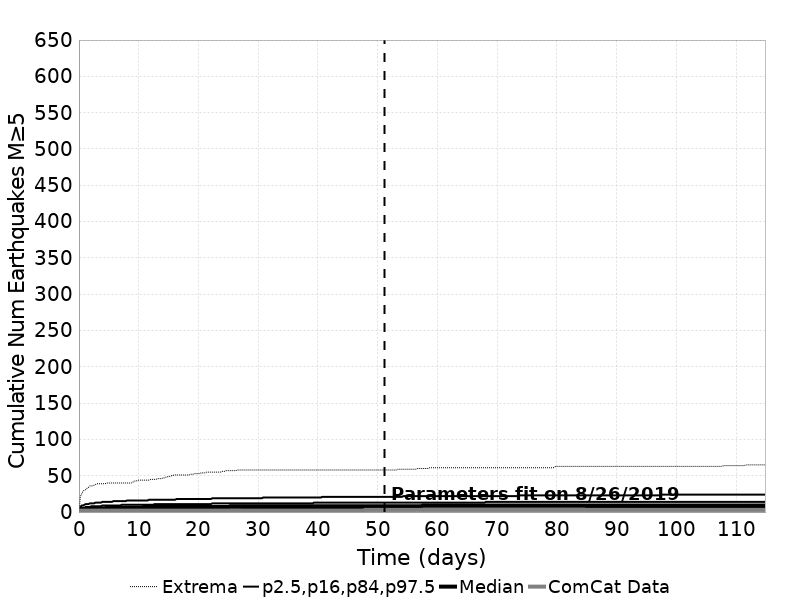

Source data for this figure (header and first rows):
Time (days), ComCat Data, Simulation Mean, Simulation Median, Simulation Mode, Simulation Minimum, Simulation Maximum, 2.5 %-ile, 16 %-ile, 84 %-ile, 97.5 %-ile
0.0, 0.0, 0.0, 0.0, 0.0, 0.0, 0.0, 0.0, 0.0, 0.0, 0.0
0.2301, 2.0, 2.904, 3.0, 2.0, 0.0, 21.0, 0.0, 1.0, 5.0, 7.0
0.4602, 2.0, 3.543, 3.0, 3.0, 0.0, 25.0, 0.0, 1.0, 6.0, 9.0
0.6903, 2.0, 3.94, 4.0, 3.0, 0.0, 29.0, 0.0, 2.0, 6.0, 9.0
0.9204, 2.0, 4.234, 4.0, 3.0, 0.0, 30.0, 0.0, 2.0, 6.0, 10.0
1.151, 2.0, 4.466, 4.0, 4.0, 0.0, 31.0, 1.0, 2.0, 7.0, 11.0
1.381, 2.0, 4.658, 4.0, 4.0, 0.0, 33.0, 1.0, 2.0, 7.0, 11.0
1.611, 2.0, 4.827, 4.0, 4.0, 0.0, 34.0, 1.0, 2.0, 7.0, 11.0
1.841, 2.0, 4.974, 5.0, 4.0, 0.0, 36.0, 1.0, 2.0, 7.0, 12.0
2.071, 2.0, 5.105, 5.0, 4.0, 0.0, 36.0, 1.0, 2.0, 8.0, 12.0
2.301, 2.0, 5.225, 5.0, 4.0, 0.0, 36.0, 1.0, 3.0, 8.0, 12.0
2.531, 2.0, 5.334, 5.0, 4.0, 0.0, 37.0, 1.0, 3.0, 8.0, 12.0
2.761, 2.0, 5.433, 5.0, 4.0, 0.0, 38.0, 1.0, 3.0, 8.0, 13.0
2.991, 2.0, 5.525, 5.0, 4.0, 0.0, 39.0, 1.0, 3.0, 8.0, 13.0
3.221, 2.0, 5.612, 5.0, 4.0, 0.0, 39.0, 1.0, 3.0, 8.0, 13.0
3.452, 2.0, 5.692, 5.0, 4.0, 0.0, 39.0, 1.0, 3.0, 8.0, 13.0
3.682, 2.0, 5.768, 5.0, 5.0, 0.0, 39.0, 1.0, 3.0, 8.0, 13.0
3.912, 2.0, 5.84, 5.0, 5.0, 0.0, 39.0, 1.0, 3.0, 9.0, 14.0
4.142, 2.0, 5.908, 5.0, 5.0, 0.0, 39.0, 1.0, 3.0, 9.0, 14.0
4.372, 2.0, 5.975, 5.0, 5.0, 0.0, 39.0, 1.0, 3.0, 9.0, 14.0
4.602, 2.0, 6.038, 6.0, 5.0, 0.0, 40.0, 1.0, 3.0, 9.0, 14.0
4.832, 2.0, 6.097, 6.0, 5.0, 0.0, 40.0, 1.0, 3.0, 9.0, 14.0
5.062, 2.0, 6.155, 6.0, 5.0, 0.0, 40.0, 1.0, 3.0, 9.0, 14.0
5.292, 2.0, 6.208, 6.0, 5.0, 0.0, 40.0, 1.0, 3.0, 9.0, 14.0
5.522, 2.0, 6.261, 6.0, 5.0, 0.0, 40.0, 1.0, 3.0, 9.0, 14.0
5.753, 2.0, 6.312, 6.0, 5.0, 0.0, 40.0, 1.0, 3.0, 9.0, 15.0
5.983, 2.0, 6.361, 6.0, 5.0, 0.0, 40.0, 1.0, 3.0, 9.0, 15.0
6.213, 2.0, 6.408, 6.0, 5.0, 0.0, 40.0, 1.0, 3.0, 9.0, 15.0
6.443, 2.0, 6.454, 6.0, 5.0, 0.0, 40.0, 1.0, 3.0, 9.0, 15.0
6.673, 2.0, 6.497, 6.0, 5.0, 0.0, 40.0, 1.0, 3.0, 9.0, 15.0
6.903, 2.0, 6.539, 6.0, 5.0, 0.0, 40.0, 1.0, 3.0, 9.0, 15.0
7.133, 2.0, 6.578, 6.0, 5.0, 0.0, 40.0, 1.0, 3.0, 10.0, 15.0
7.363, 2.0, 6.617, 6.0, 5.0, 0.0, 40.0, 1.0, 3.0, 10.0, 15.0
7.593, 2.0, 6.656, 6.0, 5.0, 0.0, 40.0, 2.0, 3.0, 10.0, 15.0
7.824, 2.0, 6.694, 6.0, 5.0, 0.0, 40.0, 2.0, 3.0, 10.0, 15.0
8.054, 2.0, 6.73, 6.0, 5.0, 0.0, 40.0, 2.0, 3.0, 10.0, 16.0
8.284, 2.0, 6.765, 6.0, 5.0, 0.0, 40.0, 2.0, 4.0, 10.0, 16.0
8.514, 2.0, 6.799, 6.0, 5.0, 0.0, 40.0, 2.0, 4.0, 10.0, 16.0
8.744, 2.0, 6.831, 6.0, 5.0, 0.0, 40.0, 2.0, 4.0, 10.0, 16.0
8.974, 2.0, 6.864, 6.0, 5.0, 0.0, 41.0, 2.0, 4.0, 10.0, 16.0
9.204, 2.0, 6.896, 6.0, 5.0, 0.0, 42.0, 2.0, 4.0, 10.0, 16.0
9.434, 2.0, 6.926, 6.0, 6.0, 0.0, 43.0, 2.0, 4.0, 10.0, 16.0
9.664, 2.0, 6.956, 6.0, 6.0, 0.0, 43.0, 2.0, 4.0, 10.0, 16.0
9.894, 2.0, 6.987, 6.0, 6.0, 0.0, 44.0, 2.0, 4.0, 10.0, 16.0
10.12, 2.0, 7.015, 6.0, 6.0, 0.0, 44.0, 2.0, 4.0, 10.0, 16.0
10.35, 2.0, 7.044, 6.0, 6.0, 0.0, 44.0, 2.0, 4.0, 10.0, 16.0
10.58, 2.0, 7.071, 6.0, 6.0, 0.0, 44.0, 2.0, 4.0, 10.0, 16.0
10.81, 2.0, 7.099, 7.0, 6.0, 0.0, 44.0, 2.0, 4.0, 10.0, 16.0
11.04, 2.0, 7.125, 7.0, 6.0, 0.0, 44.0, 2.0, 4.0, 10.0, 16.0
11.28, 2.0, 7.152, 7.0, 6.0, 0.0, 44.0, 2.0, 4.0, 10.0, 16.0
11.51, 2.0, 7.178, 7.0, 6.0, 0.0, 44.0, 2.0, 4.0, 10.0, 16.0
11.74, 2.0, 7.203, 7.0, 6.0, 0.0, 44.0, 2.0, 4.0, 10.0, 17.0
11.97, 2.0, 7.227, 7.0, 6.0, 0.0, 45.0, 2.0, 4.0, 10.0, 17.0
12.2, 2.0, 7.251, 7.0, 6.0, 0.0, 45.0, 2.0, 4.0, 10.0, 17.0
12.43, 2.0, 7.275, 7.0, 6.0, 0.0, 45.0, 2.0, 4.0, 10.0, 17.0
12.66, 2.0, 7.3, 7.0, 6.0, 0.0, 45.0, 2.0, 4.0, 11.0, 17.0
12.89, 2.0, 7.324, 7.0, 6.0, 0.0, 45.0, 2.0, 4.0, 11.0, 17.0
13.12, 2.0, 7.346, 7.0, 6.0, 0.0, 46.0, 2.0, 4.0, 11.0, 17.0
13.35, 2.0, 7.368, 7.0, 6.0, 0.0, 46.0, 2.0, 4.0, 11.0, 17.0
13.58, 2.0, 7.39, 7.0, 6.0, 0.0, 46.0, 2.0, 4.0, 11.0, 17.0
... 440 more rows
